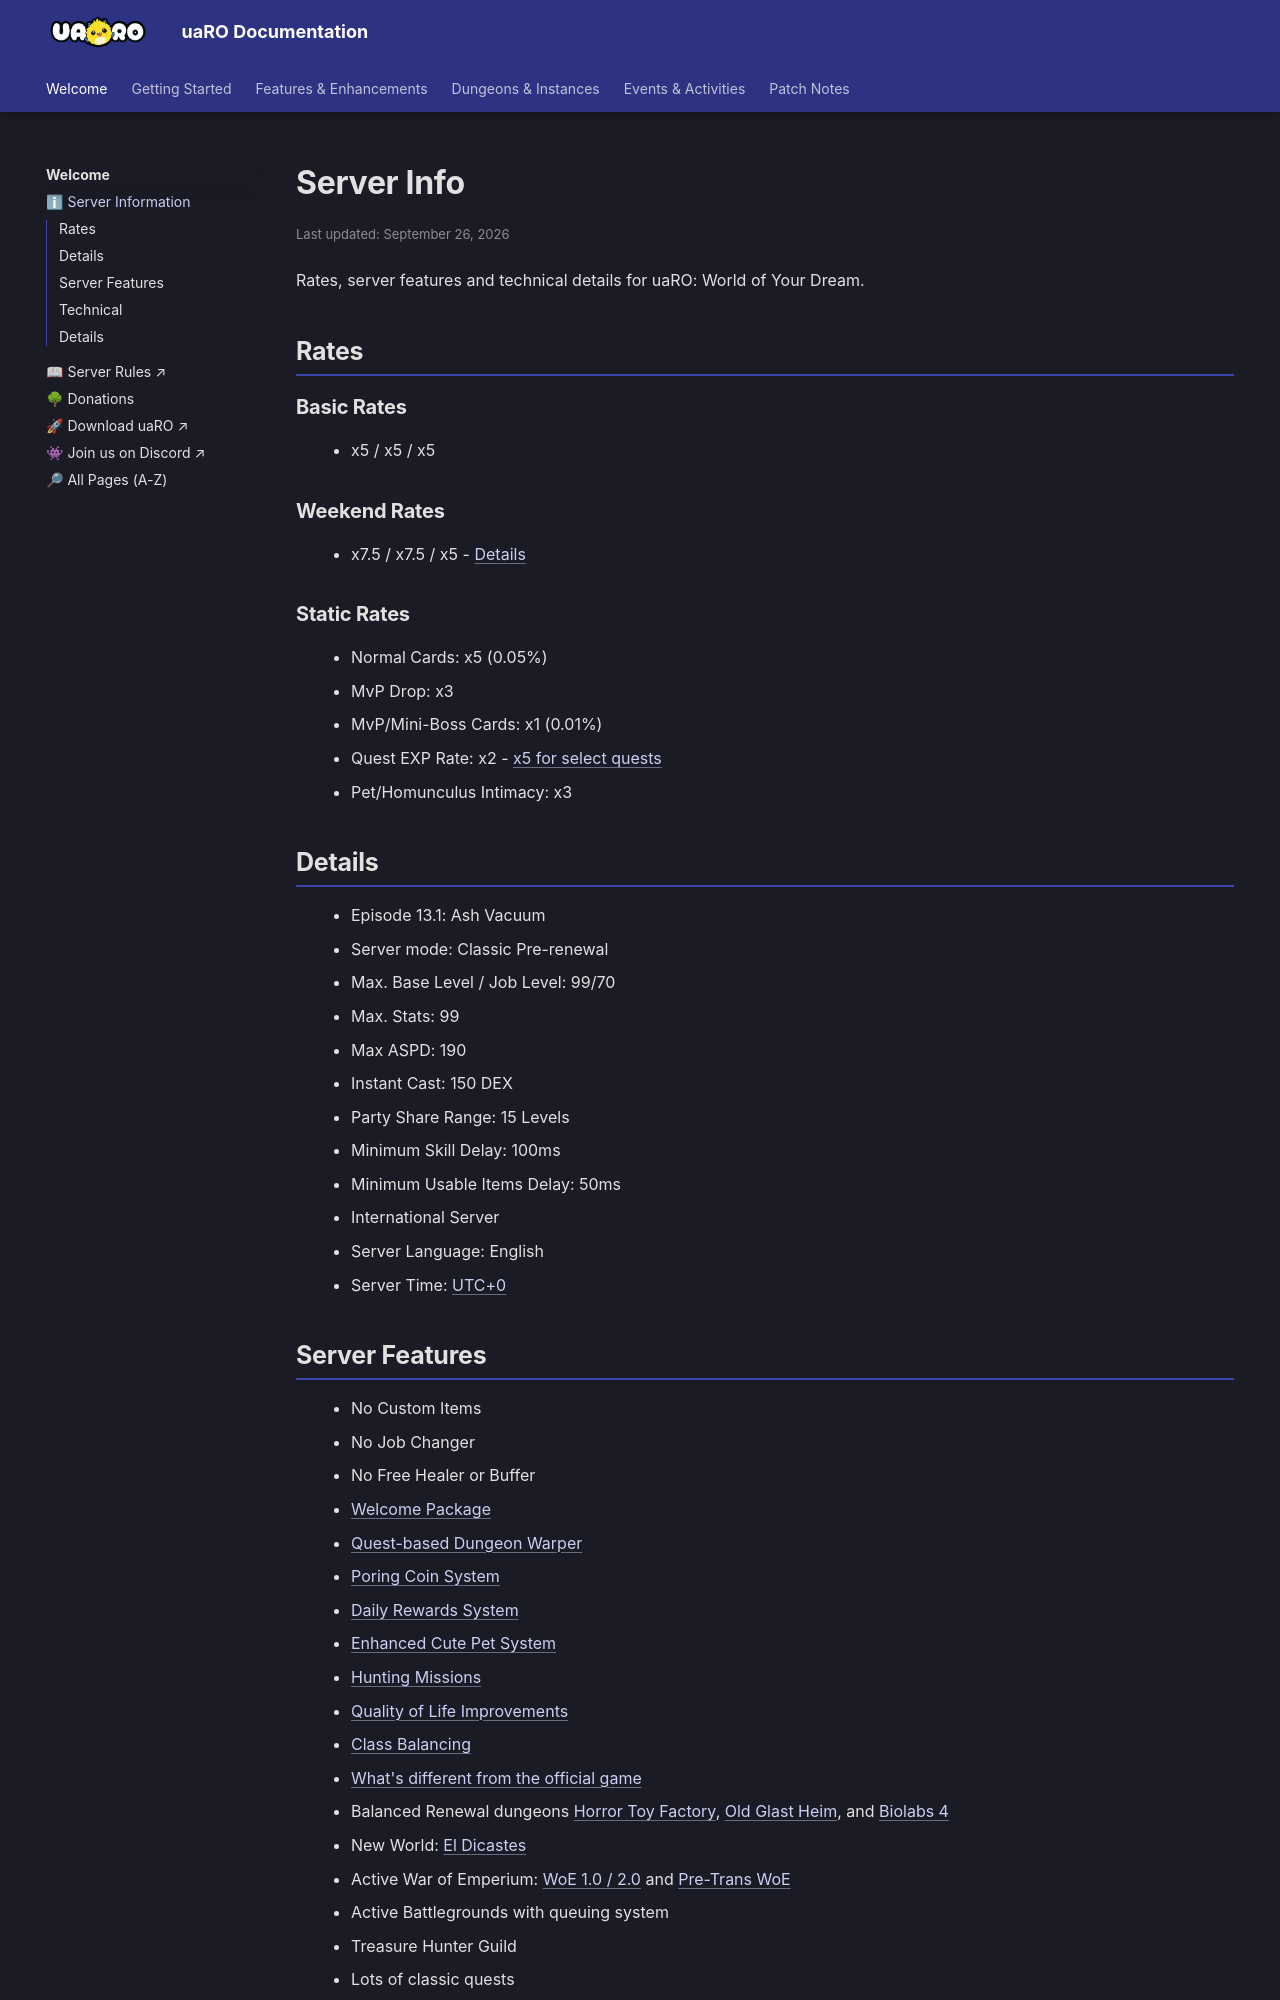

repository: Privettema/uaro-docs · page: server-info/index.html · generator: mkdocs

---
updated: 2026-09-26
---

# Server Info

Rates, server features and technical details for uaRO: World of Your Dream.

## Rates

### Basic Rates
- x5 / x5 / x5

### Weekend Rates
- x7.5 / x7.5 / x5 - [Details](#about-weekend-rates)

### Static Rates
- Normal Cards: x5 (0.05%)
- MvP Drop: x3
- MvP/Mini-Boss Cards: x1 (0.01%)
- Quest EXP Rate: x2 - [x5 for select quests](improvements.md#quest-improvements)
- Pet/Homunculus Intimacy: x3

## Details
- Episode 13.1: Ash Vacuum
- Server mode: Classic Pre-renewal
- Max. Base Level / Job Level: 99/70
- Max. Stats: 99
- Max ASPD: 190
- Instant Cast: 150 DEX
- Party Share Range: 15 Levels
- Minimum Skill Delay: 100ms
- Minimum Usable Items Delay: 50ms
- International Server
- Server Language: English
- Server Time: [UTC+0](https://dayspedia.com/time/zones/utc+0/)

## Server Features
- No Custom Items
- No Job Changer
- No Free Healer or Buffer
- [Welcome Package](custom-npc.md#key-helpers)
- [Quest-based Dungeon Warper](warper-system.md)
- [Poring Coin System](poring-coins-system.md)
- [Daily Rewards System](attendance-system.md)
- [Enhanced Cute Pet System](pet-system.md)
- [Hunting Missions](hunting-mission.md)
- [Quality of Life Improvements](improvements.md)
- [Class Balancing](class-changes.md)
- [What's different from the official game](whats-different.md)
- Balanced Renewal dungeons [Horror Toy Factory](horror-toy-factory.md), [Old Glast Heim](old-glast-heim.md), and [Biolabs 4](biolab4.md)
- New World: [El Dicastes](el-dicastes.md)
- Active War of Emperium: [WoE 1.0 / 2.0](woe.md) and [Pre-Trans WoE](pre-trans-woe.md)
- Active Battlegrounds with queuing system
- Treasure Hunter Guild
- Lots of classic quests
- Regular ongoing maintenance
- Lively, engaged community every day!
